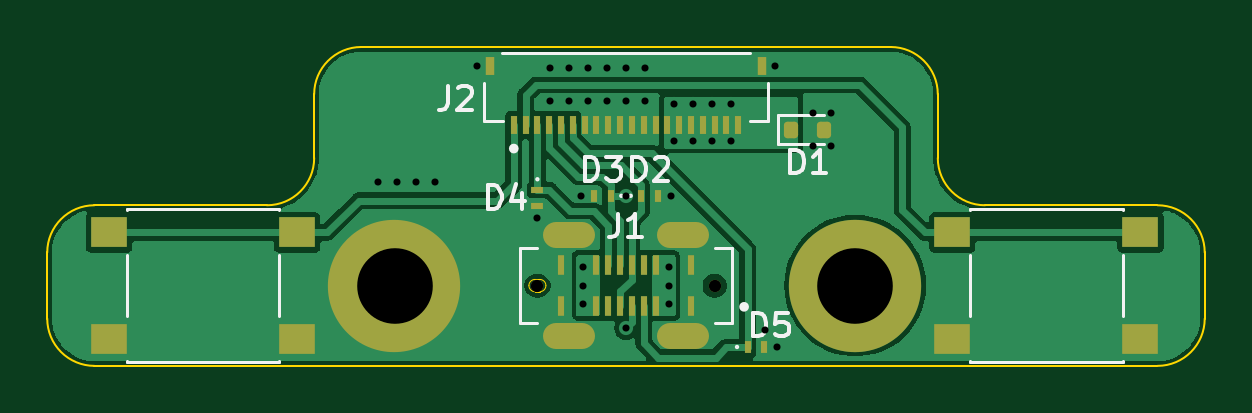
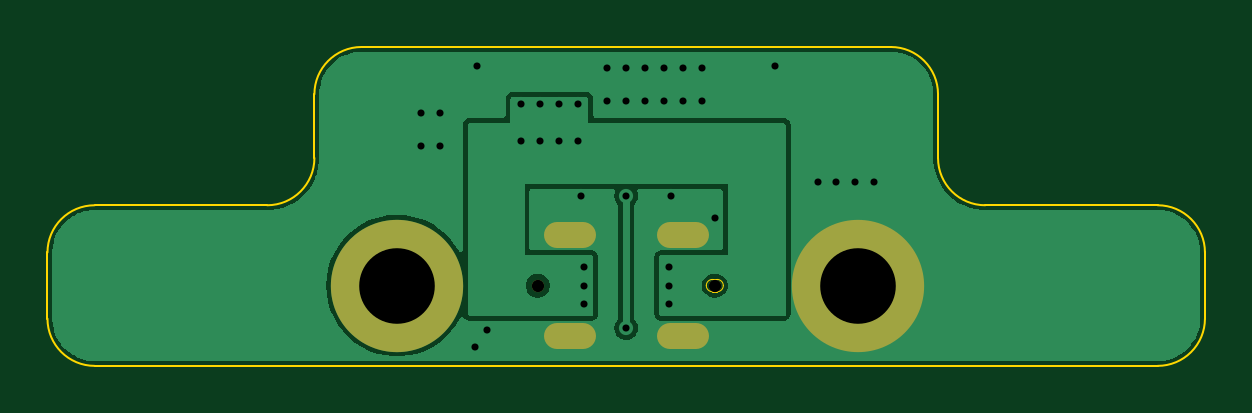
Circuit board: 11 layer files. Board 49.0 x 13.5 mm.
- bottom_copper: Galia-CuBottom.gbr (19850 bytes)
- top_copper: Galia-CuTop.gbr (43074 bytes)
- outline: Galia-EdgeCuts.gbr (1926 bytes)
- bottom_mask: Galia-MaskBottom.gbr (777 bytes)
- top_mask: Galia-MaskTop.gbr (3126 bytes)
- drill: Galia-NPTH.drl (365 bytes)
- drill: Galia-PTH.drl (1349 bytes)
- paste: Galia-PasteBottom.gbr (448 bytes)
- paste: Galia-PasteTop.gbr (7437 bytes)
- bottom_silk: Galia-SilkBottom.gbr (787 bytes)
- top_silk: Galia-SilkTop.gbr (11542 bytes)

=== bottom_copper: Galia-CuBottom.gbr (19850 bytes, source omitted) ===
=== top_copper: Galia-CuTop.gbr (43074 bytes, source omitted) ===
=== outline: Galia-EdgeCuts.gbr ===
%TF.GenerationSoftware,KiCad,Pcbnew,7.0.6*%
%TF.CreationDate,2023-07-18T13:15:16+01:00*%
%TF.ProjectId,Galia,47616c69-612e-46b6-9963-61645f706362,V1.0*%
%TF.SameCoordinates,Original*%
%TF.FileFunction,Profile,NP*%
%FSLAX46Y46*%
G04 Gerber Fmt 4.6, Leading zero omitted, Abs format (unit mm)*
G04 Created by KiCad (PCBNEW 7.0.6) date 2023-07-18 13:15:16*
%MOMM*%
%LPD*%
G01*
G04 APERTURE LIST*
%TA.AperFunction,Profile*%
%ADD10C,0.100000*%
%TD*%
%TA.AperFunction,Profile*%
%ADD11C,0.010000*%
%TD*%
G04 APERTURE END LIST*
D10*
X103200000Y-44900000D02*
G75*
G03*
X101200000Y-42900000I-2000000J0D01*
G01*
X103200000Y-44900000D02*
X103200000Y-47600000D01*
X67500000Y-49600000D02*
X74800000Y-49600000D01*
X67500000Y-56400000D02*
X112500000Y-56400000D01*
X105200000Y-49600000D02*
X112500000Y-49600000D01*
X76800000Y-44900000D02*
X76800000Y-47600000D01*
X67500000Y-49600000D02*
G75*
G03*
X65500000Y-51600000I0J-2000000D01*
G01*
X101200000Y-42900000D02*
X78800000Y-42900000D01*
X65500000Y-54400000D02*
X65500000Y-51600000D01*
X112500000Y-56400000D02*
G75*
G03*
X114500000Y-54400000I0J2000000D01*
G01*
X114500000Y-51600000D02*
X114500000Y-54400000D01*
X78800000Y-42900000D02*
G75*
G03*
X76800000Y-44900000I0J-2000000D01*
G01*
X103200000Y-47600000D02*
G75*
G03*
X105200000Y-49600000I2000000J0D01*
G01*
X65500000Y-54400000D02*
G75*
G03*
X67500000Y-56400000I2000000J0D01*
G01*
X74800000Y-49600000D02*
G75*
G03*
X76800000Y-47600000I0J2000000D01*
G01*
X114500000Y-51600000D02*
G75*
G03*
X112500000Y-49600000I-2000000J0D01*
G01*
D11*
%TO.C,J1*%
X86350000Y-53260000D02*
X86150000Y-53260000D01*
X86150000Y-52740000D02*
X86350000Y-52740000D01*
X86350000Y-53260000D02*
G75*
G03*
X86610000Y-53000000I0J260000D01*
G01*
X86610000Y-53000000D02*
G75*
G03*
X86350000Y-52740000I-260000J0D01*
G01*
X85890000Y-53000000D02*
G75*
G03*
X86150000Y-53260000I260000J0D01*
G01*
X86150000Y-52740000D02*
G75*
G03*
X85890000Y-53000000I0J-260000D01*
G01*
%TD*%
M02*

=== bottom_mask: Galia-MaskBottom.gbr ===
%TF.GenerationSoftware,KiCad,Pcbnew,7.0.6*%
%TF.CreationDate,2023-07-18T13:15:16+01:00*%
%TF.ProjectId,Galia,47616c69-612e-46b6-9963-61645f706362,V1.0*%
%TF.SameCoordinates,Original*%
%TF.FileFunction,Soldermask,Bot*%
%TF.FilePolarity,Negative*%
%FSLAX46Y46*%
G04 Gerber Fmt 4.6, Leading zero omitted, Abs format (unit mm)*
G04 Created by KiCad (PCBNEW 7.0.6) date 2023-07-18 13:15:16*
%MOMM*%
%LPD*%
G01*
G04 APERTURE LIST*
%ADD10C,5.600000*%
%ADD11C,0.520000*%
%ADD12O,2.200000X1.100000*%
G04 APERTURE END LIST*
D10*
%TO.C,H2*%
X80200000Y-53000000D03*
%TD*%
%TO.C,H1*%
X99700000Y-53000000D03*
%TD*%
D11*
%TO.C,J1*%
X93750000Y-53000000D03*
X86250000Y-53000000D03*
D12*
X92400000Y-55150000D03*
X92400000Y-50850000D03*
X87600000Y-55150000D03*
X87600000Y-50850000D03*
%TD*%
M02*

=== top_mask: Galia-MaskTop.gbr (3126 bytes, source withheld) ===
=== drill: Galia-NPTH.drl ===
M48
; DRILL file {KiCad 7.0.6} date Tue Jul 18 13:15:16 2023
; FORMAT={-:-/ absolute / inch / decimal}
; #@! TF.CreationDate,2023-07-18T13:15:16+01:00
; #@! TF.GenerationSoftware,Kicad,Pcbnew,7.0.6
; #@! TF.FileFunction,NonPlated,1,2,NPTH
FMAT,2
INCH
; #@! TA.AperFunction,NonPlated,NPTH,ComponentDrill
T1C0.0205
%
G90
G05
T1
X3.3957Y-2.0866
X3.6909Y-2.0866
T0
M30

=== drill: Galia-PTH.drl ===
M48
; DRILL file {KiCad 7.0.6} date Tue Jul 18 13:15:16 2023
; FORMAT={-:-/ absolute / inch / decimal}
; #@! TF.CreationDate,2023-07-18T13:15:16+01:00
; #@! TF.GenerationSoftware,Kicad,Pcbnew,7.0.6
; #@! TF.FileFunction,Plated,1,2,PTH
FMAT,2
INCH
; #@! TA.AperFunction,Plated,PTH,ViaDrill
T1C0.0118
; #@! TA.AperFunction,Plated,PTH,ComponentDrill
T2C0.0236
; #@! TA.AperFunction,Plated,PTH,ComponentDrill
T3C0.1260
%
G90
G05
T1
X3.1299Y-1.9134
X3.1614Y-1.9134
X3.1929Y-1.9134
X3.2244Y-1.9134
X3.2953Y-1.7205
X3.3957Y-1.9744
X3.4173Y-1.7244
X3.4173Y-1.7795
X3.4488Y-1.7244
X3.4488Y-1.7795
X3.4685Y-1.937
X3.4724Y-2.0551
X3.4724Y-2.0866
X3.4724Y-2.1181
X3.4803Y-1.7244
X3.4803Y-1.7795
X3.5118Y-1.7244
X3.5118Y-1.7795
X3.5433Y-1.7244
X3.5433Y-1.7795
X3.5433Y-1.937
X3.5433Y-2.1575
X3.5748Y-1.7244
X3.5748Y-1.7795
X3.6142Y-2.0551
X3.6142Y-2.0866
X3.6142Y-2.1181
X3.6181Y-1.937
X3.624Y-1.7835
X3.624Y-1.8465
X3.6555Y-1.7835
X3.6555Y-1.8465
X3.687Y-1.7835
X3.687Y-1.8465
X3.7185Y-1.7835
X3.7185Y-1.8465
X3.7756Y-2.1614
X3.7913Y-1.7205
X3.7953Y-2.189
X3.8543Y-1.7992
X3.8543Y-1.8543
X3.8858Y-1.7992
X3.8858Y-1.8543
T3
X3.1575Y-2.0866
X3.9252Y-2.0866
T2
G00X3.4537Y-2.002
M15
G01X3.4439Y-2.002
M16
G05
G00X3.4537Y-2.1713
M15
G01X3.4439Y-2.1713
M16
G05
G00X3.6427Y-2.002
M15
G01X3.6329Y-2.002
M16
G05
G00X3.6427Y-2.1713
M15
G01X3.6329Y-2.1713
M16
G05
T0
M30

=== paste: Galia-PasteBottom.gbr ===
%TF.GenerationSoftware,KiCad,Pcbnew,7.0.6*%
%TF.CreationDate,2023-07-18T13:15:16+01:00*%
%TF.ProjectId,Galia,47616c69-612e-46b6-9963-61645f706362,V1.0*%
%TF.SameCoordinates,Original*%
%TF.FileFunction,Paste,Bot*%
%TF.FilePolarity,Positive*%
%FSLAX46Y46*%
G04 Gerber Fmt 4.6, Leading zero omitted, Abs format (unit mm)*
G04 Created by KiCad (PCBNEW 7.0.6) date 2023-07-18 13:15:16*
%MOMM*%
%LPD*%
G01*
G04 APERTURE LIST*
G04 APERTURE END LIST*
M02*

=== paste: Galia-PasteTop.gbr (7437 bytes, source omitted) ===
=== bottom_silk: Galia-SilkBottom.gbr ===
%TF.GenerationSoftware,KiCad,Pcbnew,7.0.6*%
%TF.CreationDate,2023-07-18T13:15:16+01:00*%
%TF.ProjectId,Galia,47616c69-612e-46b6-9963-61645f706362,V1.0*%
%TF.SameCoordinates,Original*%
%TF.FileFunction,Legend,Bot*%
%TF.FilePolarity,Positive*%
%FSLAX46Y46*%
G04 Gerber Fmt 4.6, Leading zero omitted, Abs format (unit mm)*
G04 Created by KiCad (PCBNEW 7.0.6) date 2023-07-18 13:15:16*
%MOMM*%
%LPD*%
G01*
G04 APERTURE LIST*
%ADD10C,5.600000*%
%ADD11C,0.520000*%
%ADD12O,2.200000X1.100000*%
G04 APERTURE END LIST*
%LPC*%
D10*
%TO.C,H2*%
X80200000Y-53000000D03*
%TD*%
%TO.C,H1*%
X99700000Y-53000000D03*
%TD*%
D11*
%TO.C,J1*%
X93750000Y-53000000D03*
X86250000Y-53000000D03*
D12*
X92400000Y-55150000D03*
X92400000Y-50850000D03*
X87600000Y-55150000D03*
X87600000Y-50850000D03*
%TD*%
%LPD*%
M02*

=== top_silk: Galia-SilkTop.gbr (11542 bytes, source omitted) ===
